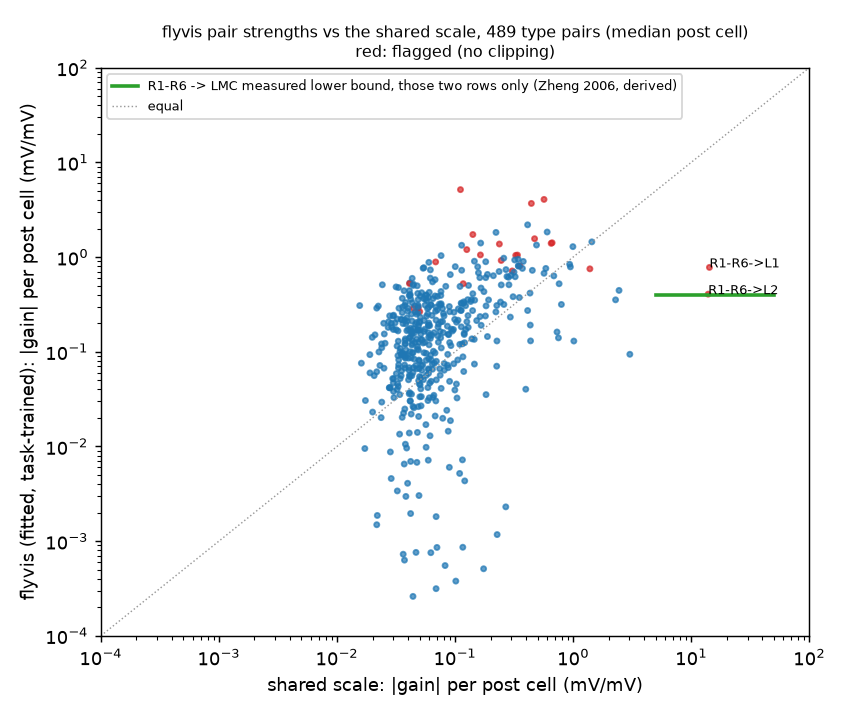

Source data for this figure (header and first rows):
pair, edges, spiking_pre_edges, alpha, sign_flips, post_cells, gain_fv_median, gain_fv_max, gain_shared_median, dv_full_range_max_mv, flag, measured
R1-R6->L1, 3251, 0.0, 0.006222, 0.0, 799.0, -0.7777, 1.929, -14.27, 115.7, full-range response > 60 mV (guessed cei…, LMC/PR >= 0.4, inverting (Zheng 2006, de…
R1-R6->L2, 3241, 0.0, 0.003221, 0.0, 808.0, -0.4058, 1.05, -13.92, 63, full-range response > 60 mV (guessed cei…, LMC/PR >= 0.4, inverting (Zheng 2006, de…
R1-R6->L3, 1965, 0.0, 0.003357, 0.0, 611.0, -0.09401, 0.6446, -3.023, 38.68, , no measured range found
R1-R6->Am, 0, , , , , , , , , no edges in male-cns at this threshold, no measured range found
R1-R6->T1, 149, 0.0, 0.07511, 0.0, 93.0, -0.7511, 9.614, -1.387, 576.8, full-range response > 60 mV (guessed cei…, no measured range found
R7->R8, 673, 0.0, 0.001637, 0.0, 673.0, -0.01637, 0.07203, 0.0, 0.5042, , no measured range found
R7->Mi9, 95, 0.0, 0.1199, 0.0, 95.0, -0.5993, 1.199, -0.06168, 8.39, , no measured range found
R7->Mi15, 75, 0.0, 0.003304, 0.0, 73.0, -0.01982, 0.06938, -0.07863, 0.4857, , no measured range found
R7->Tm5a, 462, 0.0, 0.04041, 0.0, 418.0, -0.6062, 1.495, -0.1819, 10.47, , no measured range found
R7->Tm5b, 260, 0.0, 0.04558, 0.0, 207.0, -0.5014, 1.869, -0.13, 13.08, , no measured range found
R8->R7, 857, 0.0, 0.04248, 0.0, 856.0, -1.274, 3.058, 0.0, 21.41, , no measured range found
R8->L1, 759, 0.0, 0.1212, 0.0, 759.0, -1.333, 3.029, -0.1137, 21.2, , no measured range found
R8->L3, 486, 0.0, 7.88e-05, 0.0, 486.0, -0.0005516, 0.001576, -0.08232, 0.01103, , no measured range found
R8->Mi1, 736, 0.0, 0.4687, 736.0, 736.0, -5.156, 11.25, -0.1111, 78.74, full-range response > 60 mV (guessed cei…, no measured range found
R8->Mi4, 816, 0.0, 3.4e-05, 816.0, 796.0, -0.00051, 0.001428, -0.1745, 0.009996, , no measured range found
R8->Mi9, 182, 0.0, 5.24e-05, 182.0, 182.0, -0.0003144, 0.0008384, -0.06904, 0.005869, , no measured range found
R8->Mi15, 876, 0.0, 0.03345, 876.0, 720.0, -0.6355, 1.739, -0.211, 12.17, , no measured range found
R8->Tm5c, 689, 0.0, 0.09371, 0.0, 422.0, -1.406, 5.154, -0.1648, 36.08, , no measured range found
R8->Tm20, 759, 0.0, 0.01141, 0.0, 757.0, -0.1369, 0.3423, -0.1388, 2.396, , no measured range found
L1->L5, 1885, 0.0, 0.01814, 0.0, 1786, -1.415, 2.032, -0.6637, 91.45, full-range response > 60 mV (guessed cei…, no measured range found
L1->Lawf2, 6, 0.0, 0.02349, 0.0, 6.0, -0.1174, 0.2349, -0.0431, 10.57, , no measured range found
L1->C2, 1801, 0.0, 0.01693, 0.0, 1741, -0.508, 0.9652, -0.2461, 43.43, , no measured range found
L1->C3, 1800, 0.0, 0.002411, 0.0, 1778, -0.1302, 0.217, -0.4359, 9.766, , no measured range found
L1->Mi1, 1818, 0.0, 0.01703, 0.0, 1771, -1.396, 2.078, -0.6513, 93.49, full-range response > 60 mV (guessed cei…, no measured range found
L1->Tm3, 8275, 0.0, 0.05977, 0.0, 2054, -4.064, 8.487, -0.5668, 381.9, full-range response > 60 mV (guessed cei…, no measured range found
L2->R1-R6, 326, 0.0, 0.1163, 0.0, 326.0, 0.5813, 2.093, 0.0, 94.17, full-range response > 60 mV (guessed cei…, no measured range found
L2->L1, 254, 0.0, 0.005937, 0.0, 253.0, 0.03562, 0.3562, 0.04277, 16.03, , no measured range found
L2->L4, 2495, 0.0, 0.06308, 0.0, 1086, 1.199, 2.334, 0.1257, 105, full-range response > 60 mV (guessed cei…, no measured range found
L2->L5, 1835, 0.0, 0.005343, 0.0, 1762, 0.2725, 0.4915, 0.4118, 22.12, , no measured range found
L2->Lawf2, 2, 0.0, 0.004393, 0.0, 2.0, 0.03295, 0.04393, 0.065, 1.977, , no measured range found
L2->C3, 668, 0.0, 0.003452, 0.0, 667.0, 0.02071, 0.09321, 0.04913, 4.194, , no measured range found
L2->Mi1, 55, 0.0, 0.04424, 0.0, 55.0, 0.2654, 1.769, 0.05019, 79.63, full-range response > 60 mV (guessed cei…, no measured range found
L2->Mi4, 189, 0.0, 0.005006, 0.0, 189.0, 0.03004, 0.1802, 0.04182, 8.11, , no measured range found
L2->Mi9, 31, 0.0, 0.04331, 0.0, 29.0, 0.2599, 0.9528, 0.0484, 42.88, , no measured range found
L2->T1, 1812, 0.0, 0.001739, 0.0, 1774, 0.1617, 0.2573, 0.7303, 11.58, , no measured range found
L2->Tm1, 1807, 0.0, 0.006613, 0.0, 1774, 0.7869, 1.276, 0.9478, 57.43, , no measured range found
L2->Tm2, 2131, 0.0, 0.0009979, 0.0, 1764, 0.1297, 0.1846, 1.014, 8.308, , no measured range found
L2->Tm4, 8409, 0.0, 0.00154, 0.0, 1670, 0.1401, 0.288, 0.7511, 12.96, , no measured range found
L2->Tm20, 1278, 0.0, 0.007508, 0.0, 1255, 0.07508, 0.2703, 0.08095, 12.16, , no measured range found
L2->TmY3, 1153, 0.0, 0.0003988, 0.0, 576.0, 0.005184, 0.0319, 0.1093, 1.436, , no measured range found
L3->Lawf1, 92, 0.0, 0.0495, 0.0, 61.0, 0.297, 1.287, 0.03596, 57.92, , no measured range found
L3->C3, 1440, 0.0, 0.02534, 0.0, 1431, 0.2028, 0.7097, 0.05013, 31.93, , no measured range found
L3->Mi1, 1851, 0.0, 0.004419, 0.0, 1744, 0.08837, 0.19, 0.1166, 8.55, , no measured range found
L3->Mi2, 1186, 0.0, 0.003151, 0.0, 738.0, 0.03466, 0.1544, 0.06614, 6.949, , no measured range found
L3->Mi9, 2109, 0.0, 0.01427, 0.0, 1772, 0.7135, 1.356, 0.3049, 61, full-range response > 60 mV (guessed cei…, no measured range found
L3->Mi13, 654, 0.0, 0.008951, 0.0, 500.0, 0.07161, 0.3133, 0.04653, 14.1, , no measured range found
L3->Mi15, 4, 0.0, 0.01961, 0.0, 4.0, 0.2157, 0.353, 0.06902, 15.88, , no measured range found
L3->Tm3, 5, 0.0, 0.02941, 0.0, 4.0, 0.2499, 0.4117, 0.0427, 18.53, , no measured range found
L3->Tm5Y, 306, 0.0, 0.01522, 0.0, 277.0, 0.09131, 0.3652, 0.03758, 16.44, , no measured range found
L3->Tm5a, 456, 0.0, 0.01885, 0.0, 368.0, 0.1697, 0.6221, 0.05023, 27.99, , no measured range found
L3->Tm5c, 3165, 0.0, 0.01875, 0.0, 748.0, 1.05, 2.624, 0.3377, 118.1, full-range response > 60 mV (guessed cei…, no measured range found
L3->Tm9, 1886, 0.0, 0.02246, 0.0, 1766, 0.6063, 1.235, 0.1621, 55.58, , no measured range found
L3->Tm20, 2062, 0.0, 0.01744, 0.0, 1753, 0.4709, 1.186, 0.1659, 53.37, , no measured range found
L3->TmY9, 266, 0.0, 0.003136, 0.0, 177.0, 0.02195, 0.16, 0.0425, 7.198, , no measured range found
L3->TmY10, 2158, 0.0, 0.03632, 0.0, 542.0, 1.053, 2.978, 0.1639, 134, full-range response > 60 mV (guessed cei…, no measured range found
L4->R1-R6, 363, 0.0, 0.0575, 0.0, 346.0, 0.2875, 0.7476, 0.0, 33.64, , no measured range found
L4->L2, 2065, 0.0, 0.003915, 0.0, 974.0, 0.06656, 0.1762, 0.04971, 7.928, , no measured range found
L4->L3, 226, 0.0, 0.02365, 0.0, 203.0, 0.1419, 0.4731, 0.01987, 21.29, , no measured range found
L4->L4, 145, 0.0, 0.06148, 0.0, 136.0, 0.3074, 0.7378, 0.01557, 33.2, , no measured range found
L4->L5, 5, 0.0, 0.006105, 0.0, 5.0, 0.03053, 0.04274, 0.0174, 1.923, , no measured range found
... 457 more rows
